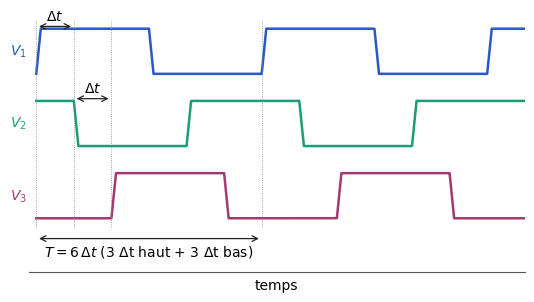

This chart was generated by the following Python code: (Note: this script raises an exception after producing the figure.)
"""Figure — Oscillateur en anneau à trois inverseurs : tensions de sortie des trois étages, chacune retardée de Δt
(temps de propagation d'un inverseur) et inversée par rapport à la précédente ; période T = 6 Δt (EANA3, chapitre 4).
D'après les notes externes [notes-2023-c07, p. 2] et le corrigé externe [corr-2023-td05-anneau, p. 1], redessinée.
Fronts idéalisés (rampes courtes) ; Δt = 1 (unité arbitraire)."""
import matplotlib
matplotlib.use("svg")
import matplotlib.pyplot as plt
import matplotlib.ticker as mticker
import numpy as np
from pathlib import Path

# --- Style commun des figures Bristol (recopié dans chaque script) ---
plt.rcParams.update({
    "font.family": "DejaVu Sans", "mathtext.fontset": "dejavusans", "font.size": 10,
    "axes.grid": True, "grid.color": "#DADADA", "grid.linewidth": 0.6,
    "axes.edgecolor": "#555555", "axes.linewidth": 0.8,
    "axes.spines.top": False, "axes.spines.right": False,
    "lines.linewidth": 1.8, "legend.frameon": False,
    "svg.hashsalt": "bristol",  # rendu SVG reproductible
})
BLEU, VERT, MAGENTA, ORANGE = "#2B59C3", "#1B9E77", "#A23B72", "#E08A1E"
GRIS = "#7E889B"   # éléments ajoutés par rapport à la source (conventions.md § 9)
ENCRE = "#222222"

def virgule(ax, axes="xy"):
    """Virgule décimale et vrai signe moins sur les graduations."""
    f = mticker.FuncFormatter(lambda x, _: f"{x:g}".replace(".", ",").replace("-", "−"))
    if "x" in axes: ax.xaxis.set_major_formatter(f)
    if "y" in axes: ax.yaxis.set_major_formatter(f)

def sauver(fig):
    fig.savefig(Path(__file__).with_suffix(".svg"), bbox_inches="tight", metadata={"Date": None})
# --- Fin du style commun ---

DT, TR = 1.0, 0.12             # temps de propagation, durée d'un front (figure)
t = np.linspace(0, 13, 4000)

def creneau(t, retard):
    """Créneau de période 6Δt, haut sur [0, 3Δt[, décalé de `retard`, avec fronts de durée TR."""
    phase = np.mod(t - retard, 6 * DT)
    v = np.where(phase < 3 * DT, 1.0, 0.0)
    v = np.where(phase < TR, phase / TR, v)                                  # front montant
    v = np.where((phase >= 3 * DT) & (phase < 3 * DT + TR), 1 - (phase - 3 * DT) / TR, v)  # front descendant
    return v

# V1 haut sur [0,3Δt[ ; V2 = non V1 retardé de Δt ; V3 = non V2 retardé de Δt = V1 retardé de 2Δt
signaux = [(r"$V_1$", creneau(t, 0.0), BLEU), (r"$V_2$", creneau(t, 3 * DT + DT), VERT), (r"$V_3$", creneau(t, 2 * DT), MAGENTA)]

fig, ax = plt.subplots(figsize=(6.4, 3.4))
for k, (nom, v, c) in enumerate(signaux):
    y0 = (2 - k) * 1.6
    ax.plot(t, y0 + v, color=c)
    ax.text(-0.25, y0 + 0.5, nom, color=c, ha="right", va="center")
# retards entre étages (premier front montant de V1 → front descendant de V2 → front montant de V3)
for x in (0, DT, 2 * DT, 6 * DT):
    ax.plot([x, x], [-0.2, 4.4], color=GRIS, lw=0.6, ls=":")
for a, b, y in [(0, DT, 4.25), (DT, 2 * DT, 2.65)]:
    ax.annotate("", xy=(a, y), xytext=(b, y), arrowprops=dict(arrowstyle="<->", lw=0.9, color=ENCRE))
    ax.text((a + b) / 2, y + 0.07, r"$\Delta t$", ha="center", va="bottom")
ax.annotate("", xy=(0, -0.45), xytext=(6 * DT, -0.45), arrowprops=dict(arrowstyle="<->", lw=0.9, color=ENCRE))
ax.text(3 * DT, -0.55, r"$T = 6\,\Delta t$ (3 Δt haut + 3 Δt bas)", ha="center", va="top")
ax.set_xlim(-0.2, 13); ax.set_ylim(-1.2, 4.6)
ax.set_yticks([]); ax.set_xticks([]); ax.grid(False)
ax.spines["left"].set_visible(False)
ax.set_xlabel("temps")
sauver(fig)
